Dataset: CLAHE (GitHub, semooww/Cheetah). Classes: normal, cataract, glaucoma, retina disease.

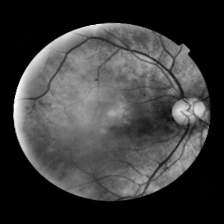
Label: normal

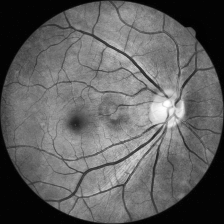
Label: normal

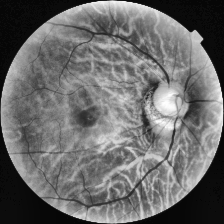
Label: glaucoma

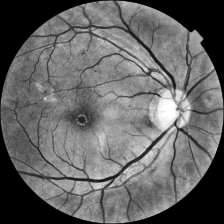
Label: retina disease

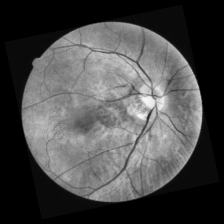
Label: retina disease

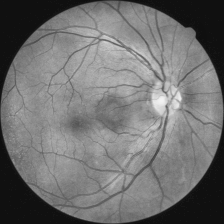
Label: cataract
